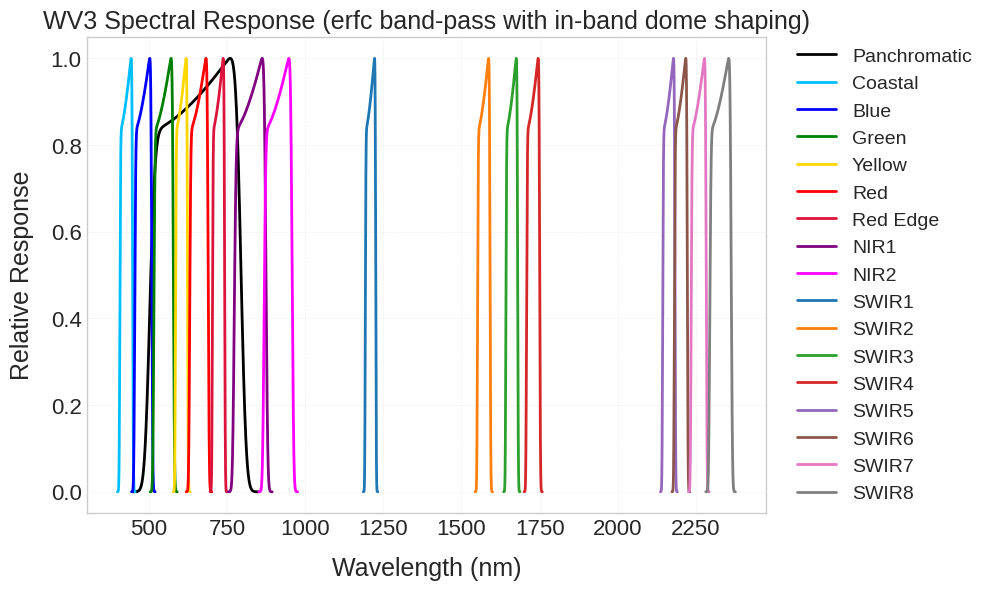

Source code (Python):
from __future__ import annotations

import os
import math
import numpy as np
import pandas as pd
import matplotlib.pyplot as plt
from scipy.special import erfc, erfcinv


PLOT_FONT_SIZE_TITLE = 18
PLOT_FONT_SIZE_AXIS = 18
PLOT_FONT_SIZE_TICKS = 16
PLOT_FONT_SIZE_LEGEND = 14
PLOT_FONT_SIZE_LEGEND_LARGE = 18

plt.style.use("seaborn-v0_8-whitegrid")

plt.rcParams.update({
    "lines.linewidth": 1.4,
    "lines.antialiased": True,

    "axes.titlesize": PLOT_FONT_SIZE_TITLE,
    "axes.labelsize": PLOT_FONT_SIZE_AXIS,

    "xtick.labelsize": PLOT_FONT_SIZE_TICKS,
    "ytick.labelsize": PLOT_FONT_SIZE_TICKS,

    "legend.fontsize": PLOT_FONT_SIZE_LEGEND,
    "legend.frameon": False,

    "grid.alpha": 0.3,
    "grid.linewidth": 0.8,

    "figure.dpi": 120,
    "axes.labelpad": 12
})



# ---------------- USER SETTINGS ----------------
OUTPUT_DIR: str = r"generated_output"
POINTS_PER_BAND: int = 2000
EDGE_FRAC: float = 0.05                 # transition width relative to effective bandwidth
EPSILON: float = 1 - 1 / math.sqrt(2)   # δ = 1/sqrt(2)  (-3.01 dB)
PAD_MULT: float = 4.0                   # extend wavelength range to see both edges
NORMALIZE_PEAK_TO_1: bool = True
RGB_ONLY: bool = False

# New: shape the in-band top so it's not flat (approximate real WV3 style)
SHAPE_TOP: bool = True
TOP_EDGE_LEVEL: float = 0.80            # ~0.8 near band edges, rising to 1 at center
TOP_POWER: float = 1.50                 # higher -> flatter center / steeper rise near edges
# ------------------------------------------------


# ===== EXACT TABLE FROM YOUR IMAGE =====
WV3_TABLE = pd.DataFrame(
    [
        ["Panchromatic", 649.4, 0.2896],
        ["Coastal", 427.4, 0.0405],
        ["Blue", 481.9, 0.0540],
        ["Green", 547.1, 0.0618],
        ["Yellow", 604.3, 0.0381],
        ["Red", 660.1, 0.0585],
        ["Red Edge", 722.7, 0.0387],
        ["NIR1", 824.0, 0.1004],
        ["NIR2", 913.6, 0.0889],
        ["SWIR1", 1209.1, 0.0330],
        ["SWIR2", 1571.6, 0.0397],
        ["SWIR3", 1661.1, 0.0373],
        ["SWIR4", 1729.5, 0.0416],
        ["SWIR5", 2163.7, 0.0389],
        ["SWIR6", 2202.2, 0.0409],
        ["SWIR7", 2259.3, 0.0476],
        ["SWIR8", 2329.2, 0.0679],
    ],
    columns=["Band", "Center_nm", "Bandwidth_um"],
)


BAND_COLORS = {
    "Panchromatic": "black",
    "Coastal": "deepskyblue",
    "Blue": "blue",
    "Green": "green",
    "Yellow": "gold",
    "Red": "red",
    "Red Edge": "crimson",
    "NIR1": "purple",
    "NIR2": "magenta",
}


def make_erfc_bandpass(center_nm, bandwidth_um,
                       num=2000,
                       edge_frac=0.10,
                       epsilon=0.292893218,
                       pad_mult=4.0,
                       normalize_peak=True,
                       shape_top=True,
                       top_edge_level=0.80,
                       top_power=1.50):
    """make_erfc_bandpass(...) -> tuple[np.ndarray, np.ndarray]: erfc bandpass with optional in-band dome shaping."""
    bw_nm = float(bandwidth_um) * 1000.0  # µm → nm

    L = float(center_nm) - bw_nm / 2.0
    U = float(center_nm) + bw_nm / 2.0

    delta_lambda = float(edge_frac) * bw_nm
    beta = float(erfcinv(2.0 * float(epsilon)) / delta_lambda)

    wl_min = L - float(pad_mult) * delta_lambda
    wl_max = U + float(pad_mult) * delta_lambda
    wl = np.linspace(wl_min, wl_max, int(num), dtype=np.float64)

    # Smooth edges
    H_hp = 1.0 - 0.5 * erfc(2.0 * beta * (wl - L))
    H_lp = 0.5 * erfc(2.0 * beta * (wl - U))
    H = (H_hp * H_lp).astype(np.float64)

    # Optional in-band dome shaping (non-flat top)
    if shape_top:
        top_edge_level = float(top_edge_level)
        top_power = float(top_power)

        if not (0.0 < top_edge_level <= 1.0):
            raise ValueError("top_edge_level must be in (0, 1].")
        if top_power <= 0.0:
            raise ValueError("top_power must be > 0.")

        # Smoothly blended in-band tilt (no hard boundary at L/U).
        # Use the bandpass itself as a blend weight so the tilt fades in/out with the erfc edges.
        t = (wl - L) / (U - L)
        t = np.clip(t, 0.0, 1.0)

        tilt = top_edge_level + (1.0 - top_edge_level) * (t ** top_power)

        w = H.copy()
        wm = float(np.max(w))
        if wm > 0.0:
            w /= wm  # ~0 outside band, ~1 in-band

        H *= (1.0 + w * (tilt - 1.0))

    if normalize_peak:
        m = float(np.max(H))
        if m > 0.0:
            H /= m

    return wl, H


def save_spd(path, wl, resp):
    """save_spd(path, wl, resp) -> None: Write wavelength-response pairs as text."""
    with open(path, "w", encoding="utf-8") as f:
        for x, y in zip(wl, resp):
            f.write(f"{x:.6f} {y:.6f}\n")


def main():
    os.makedirs(OUTPUT_DIR, exist_ok=True)

    table = WV3_TABLE.copy()
    if RGB_ONLY:
        table = table[table["Band"].isin(["Blue", "Green", "Red"])]

    spd_records = []

    for _, row in table.iterrows():
        band = str(row["Band"])
        center = float(row["Center_nm"])
        bw_um = float(row["Bandwidth_um"])

        wl, rr = make_erfc_bandpass(
            center_nm=center,
            bandwidth_um=bw_um,
            num=POINTS_PER_BAND,
            edge_frac=EDGE_FRAC,
            epsilon=EPSILON,
            pad_mult=PAD_MULT,
            normalize_peak=NORMALIZE_PEAK_TO_1,
            shape_top=SHAPE_TOP,
            top_edge_level=TOP_EDGE_LEVEL,
            top_power=TOP_POWER,
        )

        out_name = f"WV3_{band.replace(' ', '')}.spd"
        out_path = os.path.join(OUTPUT_DIR, out_name)
        save_spd(out_path, wl, rr)

        spd_records.append((band, wl, rr))

    # Plot
    plt.figure(figsize=(10, 6))
    for band, wl, rr in spd_records:
        plt.plot(wl, rr, label=band, linewidth=2, color=BAND_COLORS.get(band, None))
    plt.xlabel("Wavelength (nm)")
    plt.ylabel("Relative Response")
    plt.title("WV3 Spectral Response (erfc band-pass with in-band dome shaping)")
    plt.grid(True, linestyle="--", linewidth=0.5)
    plt.legend(loc="center left", bbox_to_anchor=(1.02, 0.5))
    plt.tight_layout()
    plt.savefig(os.path.join(OUTPUT_DIR, "WV3_bandpass_erfc.png"), dpi=200)
    plt.close()

    print("Done. SPDs written to:", os.path.abspath(OUTPUT_DIR))


if __name__ == "__main__":
    main()
